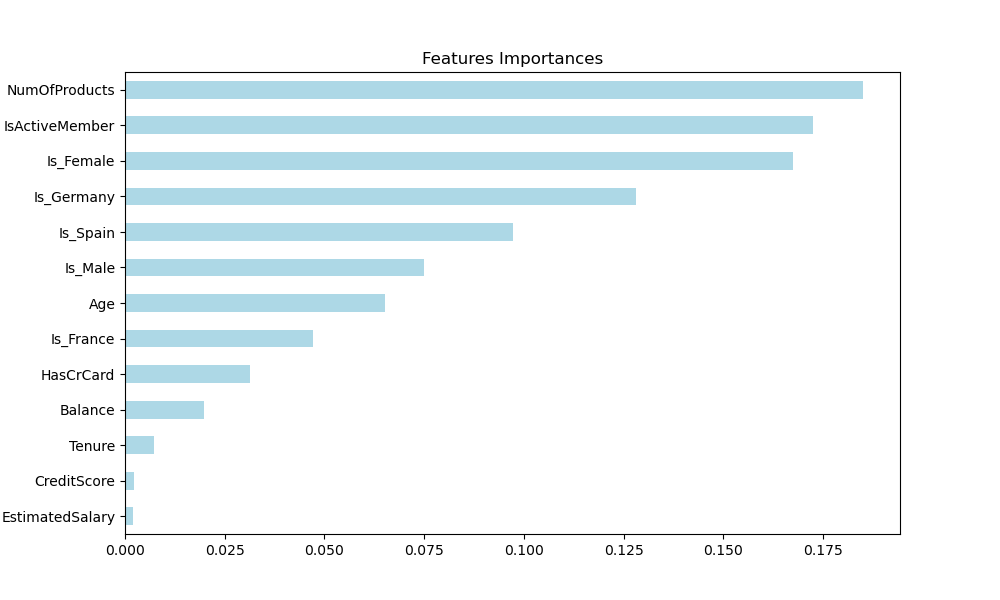

Data behind this chart, as committed beside it:
1, Feature Importances
NumOfProducts, 0.185
IsActiveMember, 0.1725
Is_Female, 0.1674
Is_Germany, 0.128
Is_Spain, 0.09726
Is_Male, 0.07495
Age, 0.06524
Is_France, 0.04715
HasCrCard, 0.03122
Balance, 0.01982
Tenure, 0.007299
CreditScore, 0.002195
EstimatedSalary, 0.001977
